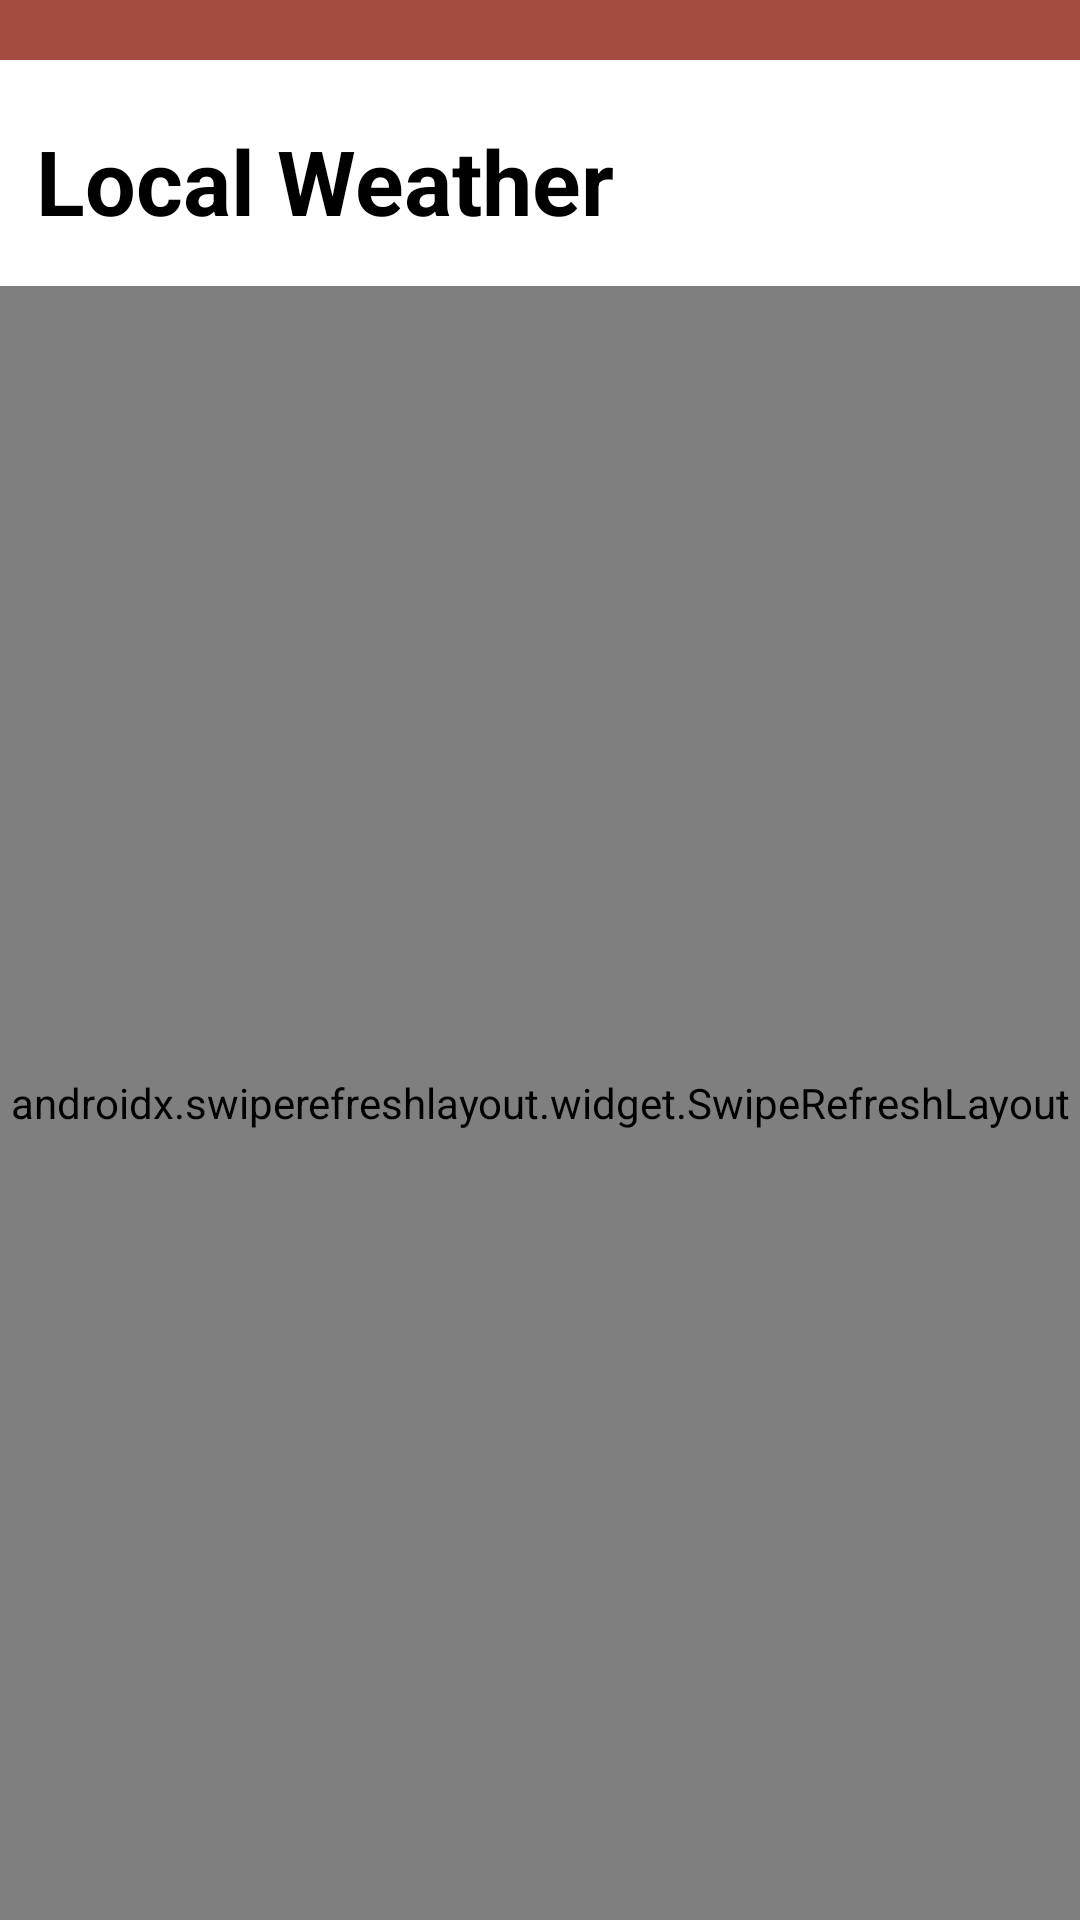

The Android layout XML behind this screen, and the referenced resources:
<!-- AndroidManifest.xml: application theme Theme.WeatherApp -->
<!-- res/layout/activity_main.xml -->
<?xml version="1.0" encoding="utf-8"?>
<layout xmlns:android="http://schemas.android.com/apk/res/android"
    xmlns:app="http://schemas.android.com/apk/res-auto"
    xmlns:tools="http://schemas.android.com/tools">

    <data>

        <variable
            name="activity"
            type="com.bp.weatherapp.views.activities.MainActivity" />

    </data>

    <LinearLayout
        android:layout_width="match_parent"
        android:layout_height="match_parent"
        android:background="@color/white"
        android:orientation="vertical">

        <View
            android:layout_width="match_parent"
            android:layout_height="20dp"
            android:background="@color/main" />

        <androidx.appcompat.widget.AppCompatTextView
            android:id="@+id/textTitle"
            android:layout_width="wrap_content"
            android:layout_height="wrap_content"
            android:layout_marginLeft="12dp"
            android:layout_marginTop="20dp"
            android:text="@string/activity_main_title"
            android:textColor="@color/black"
            android:textSize="30dp"
            android:textStyle="bold" />

        <androidx.swiperefreshlayout.widget.SwipeRefreshLayout
            android:id="@+id/swipeRefreshLayout"
            android:layout_width="match_parent"
            android:layout_height="0dp"
            android:layout_marginTop="15dp"
            android:layout_weight="1">

            <androidx.recyclerview.widget.RecyclerView
                android:id="@+id/recyclerView"
                android:layout_width="match_parent"
                android:layout_height="0dp"
                android:layout_weight="1"
                app:layoutManager="androidx.recyclerview.widget.LinearLayoutManager" />

        </androidx.swiperefreshlayout.widget.SwipeRefreshLayout>

    </LinearLayout>


</layout>
<!-- resources referenced by this layout -->
<resources>
  <color name="black">#FF000000</color>
  <color name="main">#A54C42</color>
  <color name="white">#FFFFFFFF</color>
  <string name="activity_main_title">Local Weather</string>
  <style name="Theme.WeatherApp" parent="Theme.MaterialComponents.NoActionBar">
          
          <item name="colorOnPrimary">@color/white</item>
          
          <item name="colorOnSecondary">@color/black</item>
          
          <item name="android:statusBarColor" tools:targetApi="l">@color/main</item>
          
      </style>
</resources>
